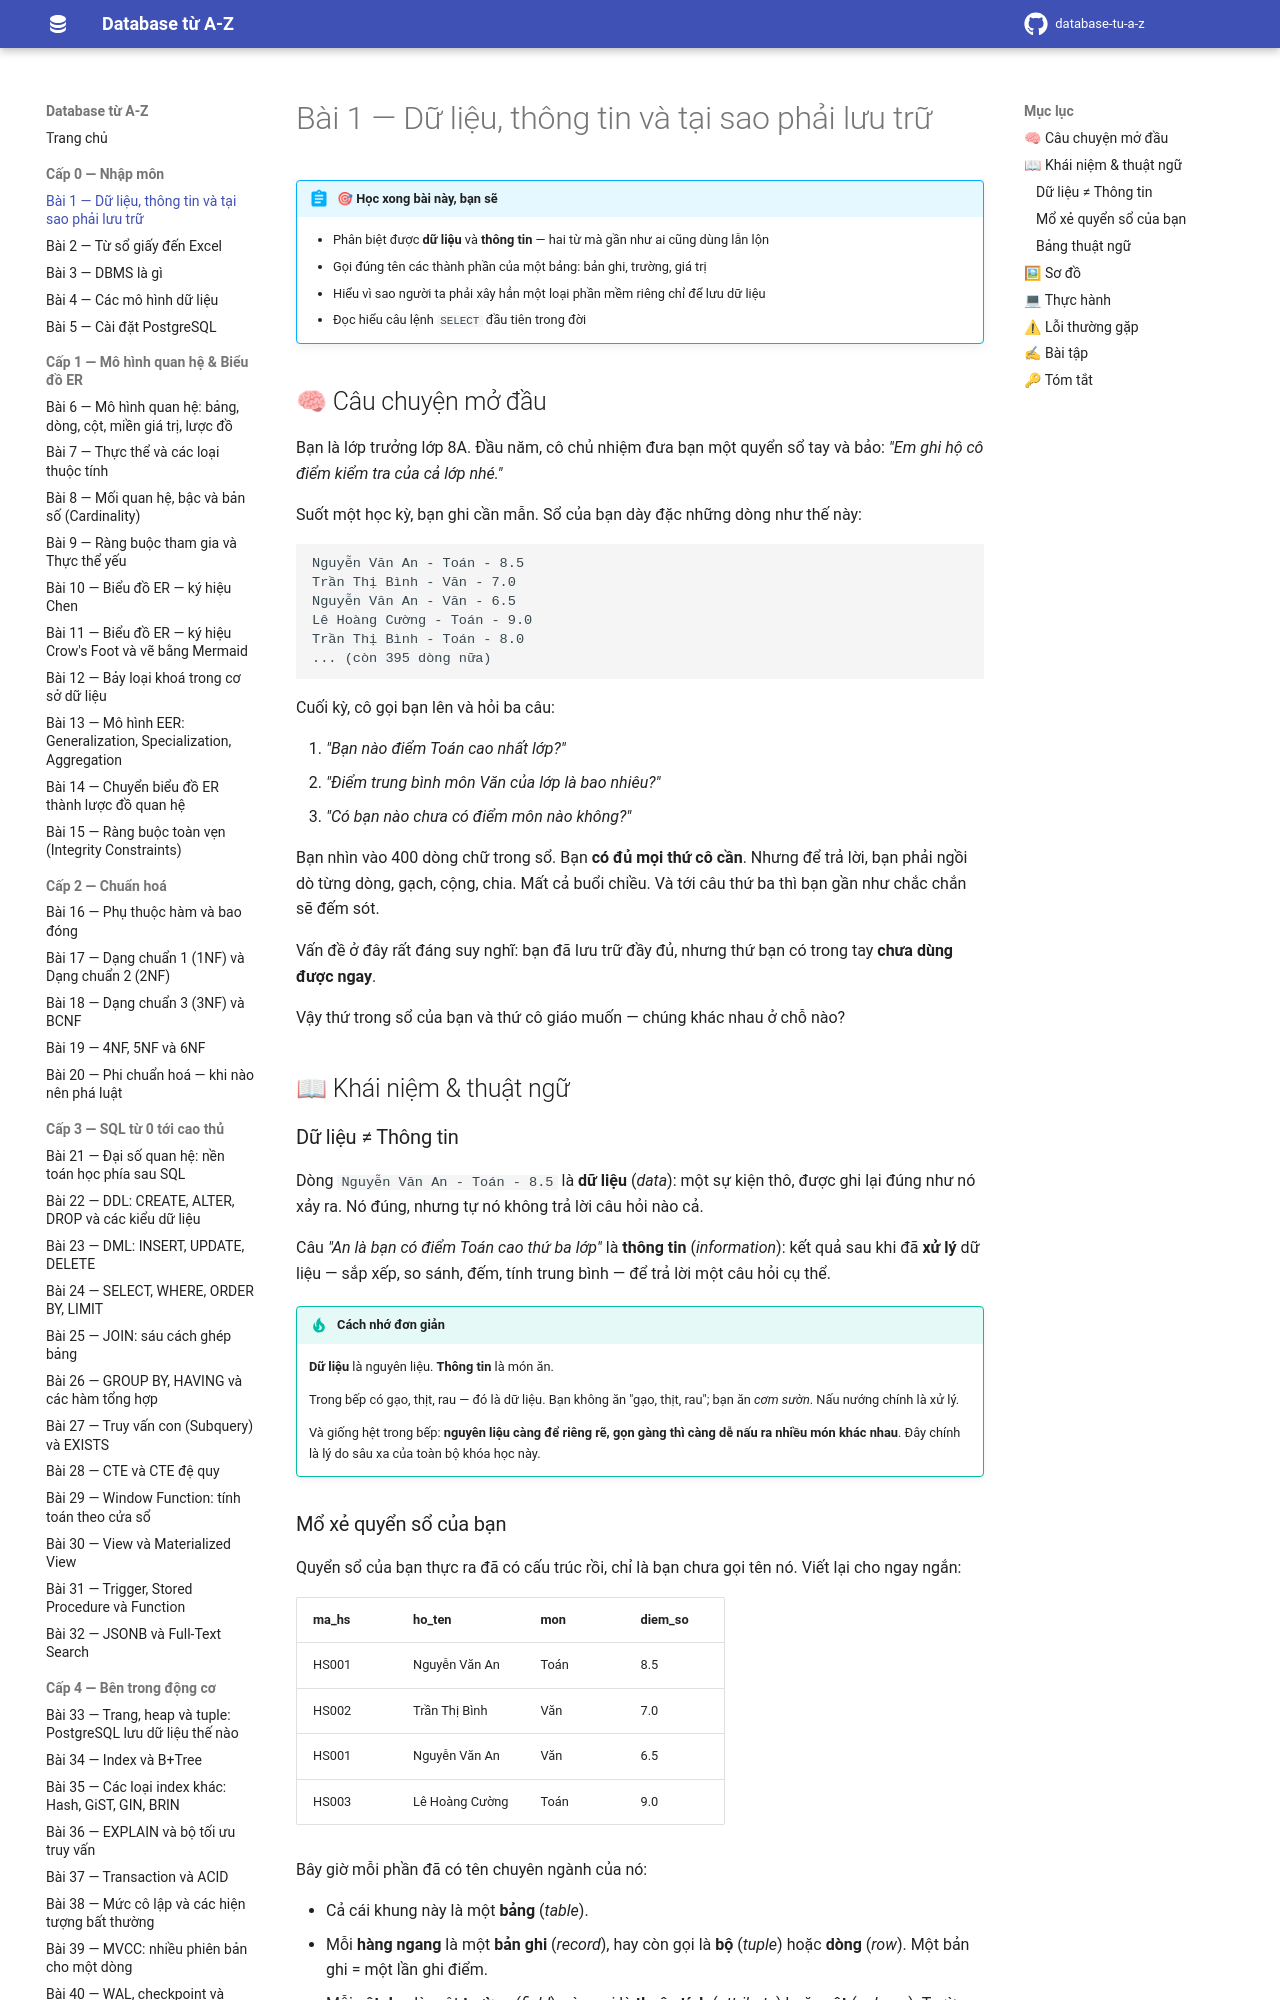

repository: hungnguyen010518/database-tu-a-z · page: cap-0-nhap-mon/01-du-lieu-va-thong-tin/index.html · generator: mkdocs

# Bài 1 — Dữ liệu, thông tin và tại sao phải lưu trữ

!!! abstract "🎯 Học xong bài này, bạn sẽ"
    - Phân biệt được **dữ liệu** và **thông tin** — hai từ mà gần như ai cũng dùng lẫn lộn
    - Gọi đúng tên các thành phần của một bảng: bản ghi, trường, giá trị
    - Hiểu vì sao người ta phải xây hẳn một loại phần mềm riêng chỉ để lưu dữ liệu
    - Đọc hiểu câu lệnh `SELECT` đầu tiên trong đời

## 🧠 Câu chuyện mở đầu

Bạn là lớp trưởng lớp 8A. Đầu năm, cô chủ nhiệm đưa bạn một quyển sổ tay và bảo: *"Em ghi hộ cô điểm kiểm tra của cả lớp nhé."*

Suốt một học kỳ, bạn ghi cần mẫn. Sổ của bạn dày đặc những dòng như thế này:

```
Nguyễn Văn An - Toán - 8.5
Trần Thị Bình - Văn - 7.0
Nguyễn Văn An - Văn - 6.5
Lê Hoàng Cường - Toán - 9.0
Trần Thị Bình - Toán - 8.0
... (còn 395 dòng nữa)
```

Cuối kỳ, cô gọi bạn lên và hỏi ba câu:

1. *"Bạn nào điểm Toán cao nhất lớp?"*
2. *"Điểm trung bình môn Văn của lớp là bao nhiêu?"*
3. *"Có bạn nào chưa có điểm môn nào không?"*

Bạn nhìn vào 400 dòng chữ trong sổ. Bạn **có đủ mọi thứ cô cần**. Nhưng để trả lời, bạn phải ngồi dò từng dòng, gạch, cộng, chia. Mất cả buổi chiều. Và tới câu thứ ba thì bạn gần như chắc chắn sẽ đếm sót.

Vấn đề ở đây rất đáng suy nghĩ: bạn đã lưu trữ đầy đủ, nhưng thứ bạn có trong tay **chưa dùng được ngay**.

Vậy thứ trong sổ của bạn và thứ cô giáo muốn — chúng khác nhau ở chỗ nào?

## 📖 Khái niệm & thuật ngữ

### Dữ liệu ≠ Thông tin

Dòng `Nguyễn Văn An - Toán - 8.5` là **dữ liệu** (*data*): một sự kiện thô, được ghi lại đúng như nó xảy ra. Nó đúng, nhưng tự nó không trả lời câu hỏi nào cả.

Câu *"An là bạn có điểm Toán cao thứ ba lớp"* là **thông tin** (*information*): kết quả sau khi đã **xử lý** dữ liệu — sắp xếp, so sánh, đếm, tính trung bình — để trả lời một câu hỏi cụ thể.

!!! tip "Cách nhớ đơn giản"
    **Dữ liệu** là nguyên liệu. **Thông tin** là món ăn.

    Trong bếp có gạo, thịt, rau — đó là dữ liệu. Bạn không ăn "gạo, thịt, rau"; bạn ăn *cơm sườn*. Nấu nướng chính là xử lý.

    Và giống hệt trong bếp: **nguyên liệu càng để riêng rẽ, gọn gàng thì càng dễ nấu ra nhiều món khác nhau**. Đây chính là lý do sâu xa của toàn bộ khóa học này.
